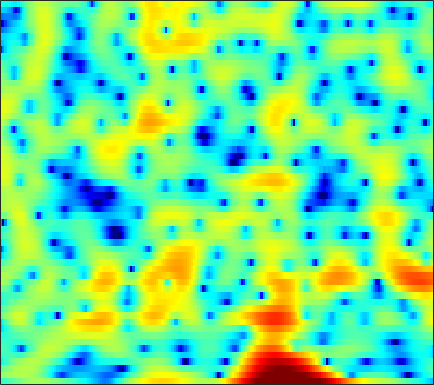

The data file committed next to this chart (first rows):
-3.8518, -3.5954, -3.2101, -2.8148, -2.5103, -2.0707, -1.594, -1.2167, -0.71387, -0.23396, 0.22209, 0.53968, 0.90726, 1.2076, 1.383, 1.5504, 1.6518, 1.6877, 1.6754, 1.5948, 1.4479, 1.2945, 1.0434, 0.74633
0.9102, 1.088, 1.322, 1.547, 1.709, 1.909, 2.085, 2.196, 2.313, 2.384, 2.4, 2.368, 2.258, 2.064, 1.856, 1.486, 0.9983, 0.5497, -0.1748, -1.057, -2.124, -3.063, -4.53, -6.289
-1.661, -1.138, -0.4491, 0.2033, 0.6586, 1.207, 1.68, 1.981, 2.305, 2.542, 2.688, 2.732, 2.701, 2.563, 2.386, 2.046, 1.577, 1.14, 0.4379, -0.4086, -1.408, -2.254, -3.498, -4.842
-7.011, -5.429, -3.77, -2.477, -1.689, -0.8175, -0.106, 0.341, 0.8478, 1.277, 1.639, 1.869, 2.117, 2.296, 2.379, 2.414, 2.35, 2.234, 1.987, 1.63, 1.155, 0.7271, 0.06881, -0.6893
-3.838, -3.51, -3.178, -3.012, -3.004, -3.133, -3.373, -3.577, -3.75, -3.642, -3.142, -2.539, -1.55, -0.5129, 0.2235, 1.092, 1.796, 2.21, 2.612, 2.849, 2.922, 2.873, 2.683, 2.345
-2.508, -2.654, -2.993, -3.554, -4.163, -5.305, -6.975, -8.735, -12.08, -16.21, -14.65, -10.94, -7.044, -4.247, -2.633, -0.9304, 0.3794, 1.161, 1.98, 2.584, 3.001, 3.204, 3.347, 3.346
-3.329, -3.358, -3.443, -3.578, -3.714, -3.934, -4.174, -4.331, -4.45, -4.391, -4.094, -3.712, -3.045, -2.271, -1.669, -0.8889, -0.1697, 0.3202, 0.8975, 1.383, 1.781, 2.027, 2.285, 2.461
-4.799, -4.542, -4.152, -3.737, -3.434, -3.061, -2.73, -2.503, -2.227, -1.97, -1.719, -1.532, -1.286, -1.035, -0.8426, -0.5851, -0.3251, -0.124, 0.1527, 0.4345, 0.723, 0.9431, 1.236, 1.525
-8.459, -7.058, -5.257, -3.716, -2.754, -1.71, -0.9094, -0.4531, -0.0224, 0.227, 0.312, 0.2763, 0.1098, -0.1561, -0.4003, -0.7366, -1.024, -1.162, -1.205, -1.069, -0.7828, -0.504, -0.08807, 0.3586
-7.921, -5.55, -2.919, -0.8879, 0.3035, 1.54, 2.434, 2.896, 3.245, 3.295, 3.038, 2.631, 1.782, 0.5207, -0.751, -2.914, -5.538, -7.34, -7.88, -6.253, -4.407, -3.373, -2.501, -2.061
-1.533, -0.7887, 0.276, 1.317, 2.029, 2.845, 3.478, 3.8, 4.023, 3.996, 3.688, 3.26, 2.392, 1.114, -0.1366, -2.192, -4.536, -6.018, -6.533, -5.566, -4.458, -3.991, -4.054, -5.073
-3.232, -2.392, -1.332, -0.3904, 0.2374, 0.9589, 1.522, 1.843, 2.143, 2.289, 2.276, 2.166, 1.884, 1.478, 1.112, 0.5748, 0.05961, -0.2752, -0.625, -0.8639, -1.071, -1.26, -1.588, -2.016
-5.971, -4.75, -3.462, -2.477, -1.881, -1.236, -0.7283, -0.4005, -0.01378, 0.313, 0.5975, 0.7779, 0.9634, 1.111, 1.178, 1.211, 1.208, 1.174, 1.095, 0.9841, 0.8313, 0.6982, 0.4999, 0.2757
-4.594, -3.971, -3.425, -3.137, -3.068, -3.099, -3.142, -3.069, -2.779, -2.247, -1.529, -0.9486, -0.1861, 0.4934, 0.9293, 1.417, 1.782, 1.983, 2.152, 2.203, 2.148, 2.038, 1.801, 1.475
-0.6536, -0.815, -1.333, -2.26, -3.329, -5.395, -8.365, -10.91, -11.42, -8.031, -4.875, -3.09, -1.256, 0.07839, 0.8557, 1.725, 2.399, 2.808, 3.225, 3.461, 3.519, 3.406, 3.045, 2.437
2.06, 1.808, 1.234, 0.2864, -0.6885, -2.385, -4.384, -5.607, -6.048, -5.079, -3.721, -2.884, -2.071, -1.476, -1.019, -0.2966, 0.6163, 1.353, 2.271, 3.011, 3.452, 3.559, 3.38, 2.767
1.811, 1.956, 1.975, 1.778, 1.529, 1.077, 0.5649, 0.1526, -0.4542, -1.111, -2.002, -2.94, -4.912, -8.076, -11.55, -12.9, -7.472, -4.28, -1.388, 0.4958, 1.664, 2.192, 2.485, 2.38
-0.3465, 0.1911, 0.7617, 1.179, 1.392, 1.533, 1.528, 1.392, 1.064, 0.5521, -0.2149, -0.9712, -2.243, -3.663, -4.504, -4.617, -3.583, -2.463, -1.04, 0.08347, 0.8419, 1.206, 1.425, 1.378
-3.628, -2.778, -1.692, -0.6824, -0.02693, 0.7072, 1.252, 1.547, 1.796, 1.848, 1.748, 1.592, 1.334, 1.041, 0.8766, 0.7222, 0.6812, 0.6875, 0.71, 0.6892, 0.5735, 0.3993, 0.05202, -0.4199
-9.025, -7.319, -5.046, -3.013, -1.703, -0.2323, 0.9254, 1.625, 2.332, 2.8, 3.082, 3.175, 3.184, 3.072, 2.91, 2.587, 2.183, 1.817, 1.232, 0.5266, -0.2901, -0.9925, -2.001, -3.036
-16.03, -11.32, -7.123, -4.112, -2.341, -0.4506, 1.028, 1.911, 2.807, 3.459, 3.875, 4.045, 4.081, 3.933, 3.688, 3.212, 2.523, 1.869, 0.7883, -0.5566, -2.196, -3.604, -5.714, -7.881
-7.107, -5.902, -4.155, -2.444, -1.242, 0.1957, 1.422, 2.185, 3, 3.607, 3.978, 4.123, 4.116, 3.894, 3.592, 3.011, 2.182, 1.391, 0.08259, -1.565, -3.678, -5.674, -9.233, -14.64
-3.838, -3.369, -2.511, -1.496, -0.6672, 0.4189, 1.416, 2.064, 2.791, 3.297, 3.586, 3.658, 3.583, 3.296, 2.962, 2.336, 1.558, 0.8635, -0.1986, -1.435, -2.831, -3.967, -5.48, -6.9
-4.734, -4.805, -4.106, -2.702, -1.496, 0.04249, 1.35, 2.149, 2.942, 3.421, 3.62, 3.581, 3.311, 2.829, 2.339, 1.588, 0.7801, 0.1775, -0.6036, -1.328, -1.997, -2.455, -3.033, -3.55
-11.36, -25.95, -11.71, -4.813, -1.886, 0.7511, 2.524, 3.452, 4.234, 4.579, 4.527, 4.235, 3.502, 2.417, 1.385, -0.1485, -1.709, -2.611, -3.219, -3.162, -2.847, -2.642, -2.546, -2.6
-0.5021, -0.7331, -0.2678, 0.8582, 1.827, 3.035, 3.98, 4.478, 4.823, 4.817, 4.407, 3.834, 2.637, 0.8529, -0.9818, -4.505, -10.37, -20.02, -16.34, -9.134, -6.114, -4.916, -4.164, -4.108
1.97, 2.116, 2.398, 2.761, 3.056, 3.429, 3.707, 3.813, 3.803, 3.563, 3.076, 2.525, 1.539, 0.2284, -0.9656, -2.719, -4.472, -5.467, -6.013, -5.811, -5.413, -5.242, -5.283, -5.814
1.743, 2.056, 2.41, 2.69, 2.856, 2.998, 3.048, 3.022, 2.897, 2.654, 2.303, 1.951, 1.386, 0.7147, 0.1643, -0.6099, -1.363, -1.885, -2.482, -3.014, -3.521, -3.93, -4.589, -5.396
1.267, 1.72, 2.143, 2.39, 2.469, 2.453, 2.34, 2.222, 2.029, 1.841, 1.663, 1.531, 1.331, 1.1, 0.8926, 0.5347, 0.136, -0.217, -0.7436, -1.334, -1.991, -2.531, -3.345, -4.214
1.729, 2.219, 2.567, 2.575, 2.376, 1.899, 1.252, 0.743, 0.1892, -0.02127, 0.1146, 0.4016, 0.8319, 1.197, 1.367, 1.439, 1.319, 1.104, 0.6609, 0.06932, -0.6676, -1.294, -2.213, -3.226
3.552, 3.906, 3.973, 3.545, 2.881, 1.455, -0.7474, -3.066, -6.86, -8.143, -4.874, -2.522, -0.2512, 1.173, 1.831, 2.305, 2.341, 2.159, 1.661, 0.9042, -0.04967, -0.8644, -2.051, -3.325
4.669, 4.833, 4.697, 4.163, 3.471, 2.095, 0.1689, -1.617, -4.024, -4.719, -3.152, -1.6, 0.07157, 1.191, 1.692, 1.92, 1.723, 1.3, 0.3875, -0.9002, -2.508, -3.88, -5.717, -7.337
4.415, 4.466, 4.325, 3.961, 3.549, 2.862, 2.087, 1.516, 0.9119, 0.5658, 0.5155, 0.619, 0.8064, 0.9348, 0.9196, 0.6362, 0.06086, -0.6603, -2.044, -4.019, -6.836, -9.784, -15.41, -22.72
4.227, 4.193, 4.016, 3.673, 3.33, 2.808, 2.244, 1.836, 1.362, 0.9893, 0.7629, 0.6552, 0.5898, 0.5177, 0.4072, 0.132, -0.3802, -0.9511, -2.021, -3.509, -5.419, -7.11, -9.453, -11.03
4.173, 4.04, 3.687, 3.158, 2.662, 1.871, 1.002, 0.3476, -0.464, -1.024, -1.252, -1.187, -0.8732, -0.4568, -0.1676, 0.1325, 0.2068, 0.1388, -0.1616, -0.6745, -1.345, -1.897, -2.618, -3.234
3.656, 3.379, 2.779, 1.938, 1.128, -0.2132, -1.897, -3.443, -5.833, -8.193, -8.72, -7.369, -4.928, -2.785, -1.504, -0.2341, 0.6611, 1.096, 1.437, 1.558, 1.487, 1.356, 1.099, 0.7923
2.187, 1.734, 0.9063, -0.2019, -1.202, -2.734, -4.594, -6.289, -9.208, -12.8, -13.65, -10.76, -6.805, -3.867, -2.204, -0.536, 0.6833, 1.33, 1.93, 2.275, 2.424, 2.426, 2.323, 2.134
0.9429, 0.2535, -1.027, -2.636, -3.933, -5.551, -6.634, -6.973, -6.953, -6.454, -5.573, -4.632, -3.21, -1.742, -0.7409, 0.4031, 1.286, 1.794, 2.253, 2.475, 2.51, 2.425, 2.206, 1.901
1.536, 0.5918, -1.322, -4.204, -7.415, -14.48, -18.55, -12.18, -7.435, -4.726, -2.788, -1.682, -0.4157, 0.6385, 1.312, 2.047, 2.569, 2.834, 2.986, 2.909, 2.578, 2.184, 1.473, 0.6204
3.468, 2.758, 1.451, -0.2872, -1.789, -3.559, -4.238, -3.831, -2.672, -1.487, -0.4309, 0.1782, 0.9038, 1.496, 1.883, 2.346, 2.654, 2.771, 2.715, 2.387, 1.678, 0.8878, -0.6528, -2.85
4.611, 4.299, 3.721, 3.012, 2.447, 1.699, 1.069, 0.6825, 0.259, -0.1418, -0.5788, -0.8513, -1.122, -1.12, -0.9161, -0.4366, 0.1153, 0.4126, 0.5845, 0.406, -0.1767, -0.9275, -2.407, -4.443
5.127, 5.072, 4.838, 4.463, 4.093, 3.481, 2.708, 2.006, 0.8388, -0.6663, -2.723, -4.679, -7.853, -9.674, -8.374, -5.568, -3.303, -2.158, -1.22, -0.8887, -1.024, -1.426, -2.22, -3.309
4.464, 4.628, 4.705, 4.593, 4.385, 3.945, 3.28, 2.612, 1.448, -0.137, -2.233, -4.26, -7.438, -9.296, -8.184, -5.524, -3.417, -2.322, -1.455, -1.12, -1.247, -1.577, -2.299, -3.269
2.381, 2.859, 3.29, 3.484, 3.49, 3.327, 3.005, 2.659, 2.076, 1.364, 0.5701, -0.0222, -0.696, -1.065, -1.108, -0.9496, -0.7379, -0.6132, -0.6572, -0.9514, -1.545, -2.158, -3.236, -4.51
0.6185, 1.25, 1.752, 1.994, 2.062, 2.053, 2.002, 1.966, 1.92, 1.899, 1.866, 1.827, 1.785, 1.72, 1.658, 1.531, 1.304, 1.01, 0.4476, -0.3946, -1.533, -2.619, -4.365, -6.494
0.5475, 0.6808, 0.5605, 0.2014, -0.1363, -0.4936, -0.568, -0.3497, 0.2469, 1.013, 1.783, 2.291, 2.827, 3.171, 3.294, 3.275, 3.038, 2.685, 1.975, 0.928, -0.501, -1.885, -4.23, -7.319
0.701, 0.1016, -1.048, -2.789, -4.602, -7.746, -9.839, -8.228, -4.575, -1.643, 0.517, 1.728, 2.915, 3.718, 4.095, 4.315, 4.226, 3.981, 3.375, 2.472, 1.237, 0.08018, -1.751, -3.887
-0.2413, -0.9979, -2.263, -3.946, -5.595, -8.142, -9.531, -8.288, -5.204, -2.427, -0.2758, 0.996, 2.295, 3.221, 3.704, 4.082, 4.167, 4.048, 3.648, 2.985, 2.061, 1.214, -0.1046, -1.603
-2.099, -2.502, -2.98, -3.361, -3.61, -3.714, -3.484, -3.043, -2.142, -1.05, 0.06484, 0.8778, 1.829, 2.604, 3.06, 3.502, 3.724, 3.721, 3.526, 3.063, 2.348, 1.66, 0.512, -0.8799
-6.059, -5.806, -5.185, -4.429, -3.878, -3.216, -2.586, -2.125, -1.48, -0.8009, -0.08436, 0.4764, 1.25, 2.007, 2.534, 3.127, 3.571, 3.765, 3.819, 3.603, 3.103, 2.541, 1.51, 0.1357
-17.65, -12.43, -8.567, -6.298, -5.115, -4.061, -3.378, -3.046, -2.769, -2.552, -2.22, -1.828, -0.9608, 0.1812, 1.114, 2.268, 3.224, 3.783, 4.238, 4.394, 4.217, 3.849, 3.078, 1.954
-9.964, -9.21, -7.827, -6.556, -5.825, -5.191, -4.996, -5.174, -5.951, -7.442, -9.505, -10.34, -8.276, -4.62, -2.214, 0.3343, 2.191, 3.228, 4.184, 4.714, 4.86, 4.729, 4.255, 3.485
-8.334, -8.358, -7.97, -7.421, -7.016, -6.584, -6.482, -6.697, -7.477, -9.015, -11.37, -12.53, -10.05, -5.856, -3.231, -0.4713, 1.574, 2.716, 3.835, 4.503, 4.787, 4.784, 4.485, 3.884
-13.46, -12.99, -11.68, -10.28, -9.373, -8.393, -7.658, -7.237, -6.779, -6.338, -5.748, -5.066, -3.818, -2.238, -0.98, 0.6389, 2.051, 2.905, 3.786, 4.346, 4.581, 4.548, 4.246, 3.628
-29.08, -20.6, -15.68, -12.91, -11.58, -10.37, -9.373, -8.636, -7.548, -6.277, -4.836, -3.71, -2.202, -0.7164, 0.3309, 1.605, 2.695, 3.37, 4.035, 4.444, 4.575, 4.472, 4.081, 3.399
-13.21, -12.99, -12.5, -12.21, -12.21, -12.69, -13.33, -13.3, -11.77, -9.07, -6.308, -4.433, -2.26, -0.4512, 0.7177, 2.006, 3.026, 3.636, 4.208, 4.519, 4.571, 4.444, 4.028, 3.346
-8.531, -8.643, -8.999, -9.814, -10.86, -13.15, -17.48, -22.39, -17.35, -10.99, -6.892, -4.622, -2.237, -0.38, 0.7635, 1.997, 2.932, 3.451, 3.936, 4.17, 4.164, 4.024, 3.649, 3.052
-4.997, -5.006, -5.211, -5.619, -6.069, -6.744, -7.225, -7.233, -6.606, -5.334, -3.791, -2.644, -1.194, 0.0942, 0.9115, 1.842, 2.563, 2.944, 3.272, 3.379, 3.269, 3.041, 2.598, 2.022
